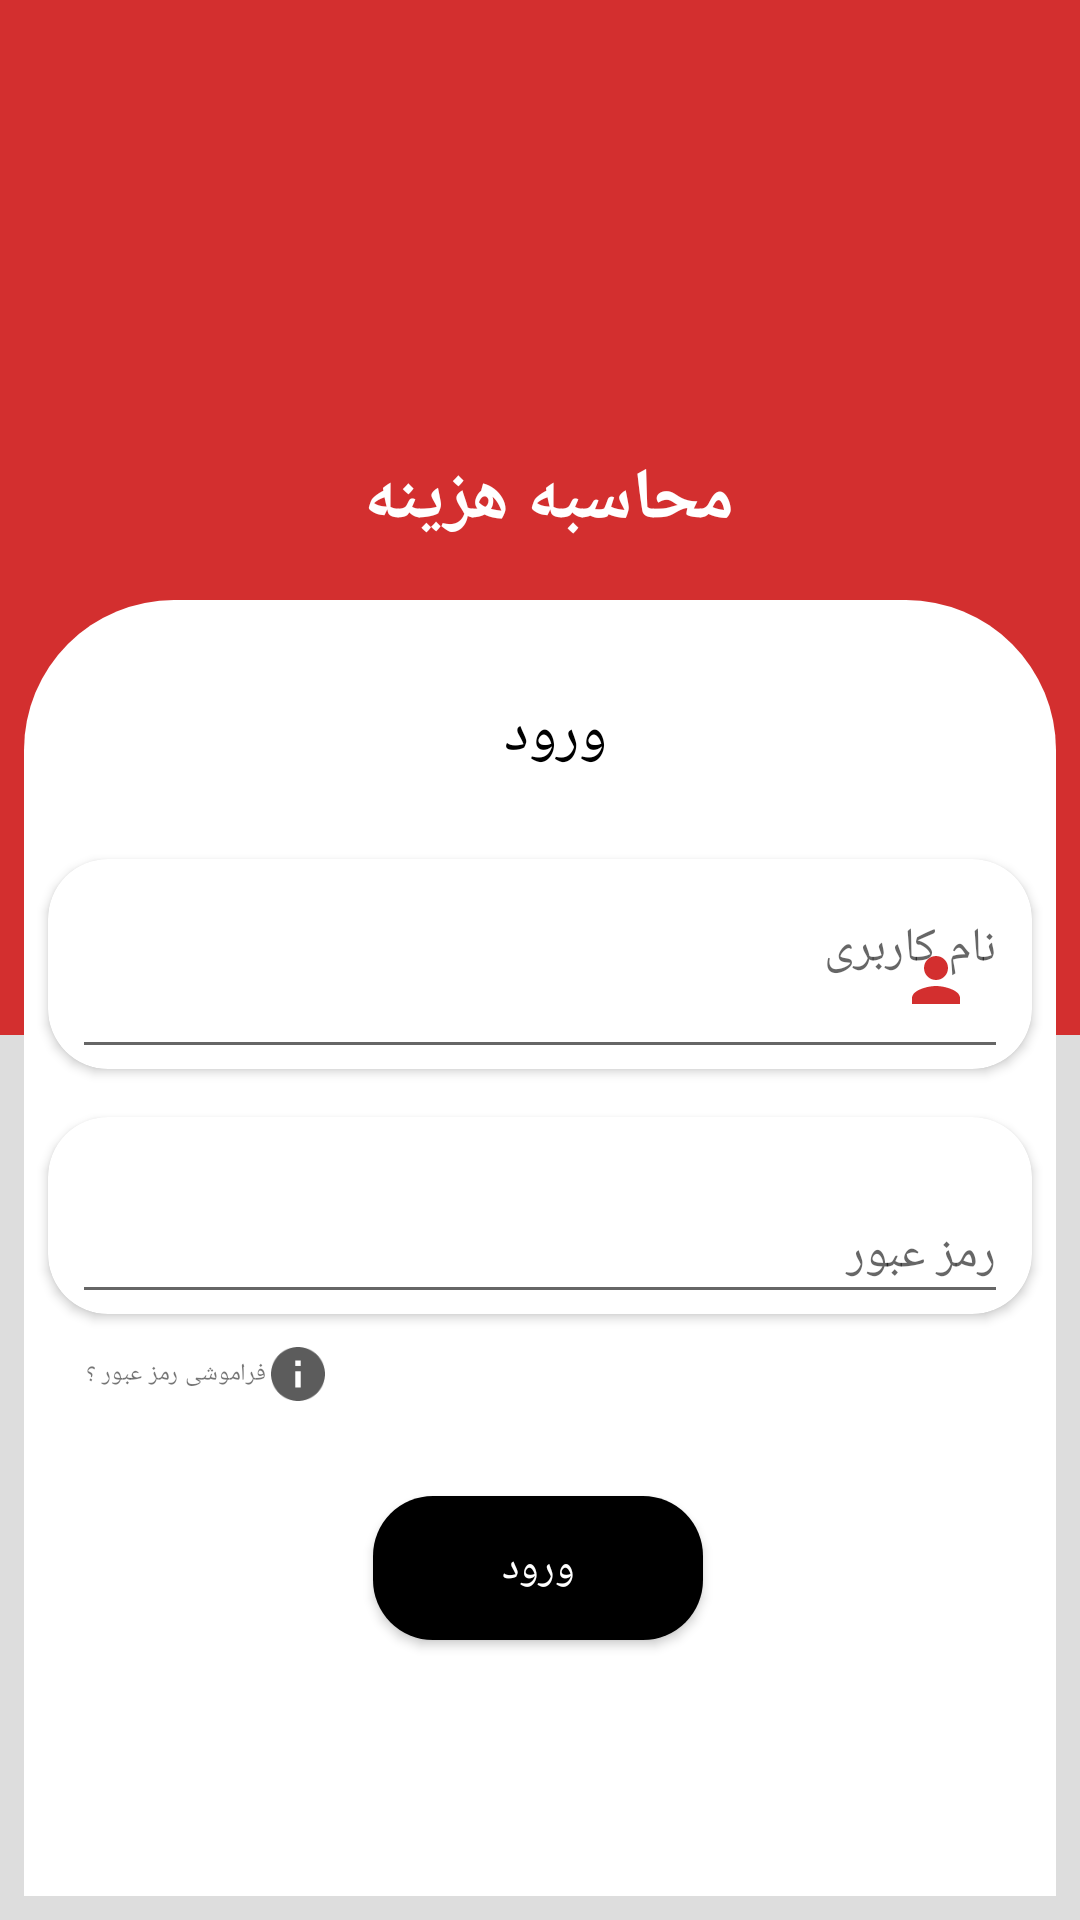

Android layout source for this screen:
<!-- AndroidManifest.xml: application theme AppTheme -->
<!-- res/layout/activity_authentication.xml -->
<?xml version="1.0" encoding="utf-8"?>
<androidx.constraintlayout.widget.ConstraintLayout xmlns:android="http://schemas.android.com/apk/res/android"
    xmlns:app="http://schemas.android.com/apk/res-auto"
    xmlns:tools="http://schemas.android.com/tools"
    android:layout_width="match_parent"
    android:layout_height="match_parent"
    android:id="@+id/root"
    android:background="@color/placeholder_bg">

    <androidx.constraintlayout.widget.ConstraintLayout
        android:id="@+id/imageView4"
        android:layout_width="0dp"
        android:layout_height="0dp"
        android:background="@color/colorPrimary"
        android:scaleType="fitXY"
        app:layout_constraintBottom_toBottomOf="@+id/guideline3"
        app:layout_constraintEnd_toEndOf="parent"
        app:layout_constraintStart_toStartOf="parent"
        app:layout_constraintTop_toTopOf="parent"
        tools:layout_editor_absoluteY="25dp">


        <ImageView
            android:id="@+id/img_logo"
            android:layout_width="131dp"
            android:layout_height="110dp"
            android:layout_marginTop="16dp"
            android:src="@mipmap/ic_launcher"
            app:layout_constraintBottom_toTopOf="@+id/textView7"
            app:layout_constraintEnd_toEndOf="parent"
            app:layout_constraintHorizontal_bias="0.498"
            app:layout_constraintStart_toStartOf="parent"
            app:layout_constraintTop_toTopOf="parent"
            app:srcCompat="@mipmap/ic_launcher" />

        <TextView
            android:id="@+id/textView7"
            android:layout_width="wrap_content"
            android:layout_height="wrap_content"
            android:layout_marginTop="24dp"
            android:text="محاسبه هزینه "
            android:textColor="#FFFFFF"
            android:textSize="24sp"
            android:textStyle="bold"
            app:layout_constraintEnd_toEndOf="parent"
            app:layout_constraintStart_toStartOf="parent"
            app:layout_constraintTop_toBottomOf="@+id/img_logo" />


    </androidx.constraintlayout.widget.ConstraintLayout>

    <androidx.constraintlayout.widget.ConstraintLayout
        android:id="@+id/constraintLayout"
        android:layout_width="match_parent"
        android:layout_height="0dp"
        android:layout_marginStart="8dp"
        android:layout_marginEnd="8dp"

        android:layout_marginBottom="8dp"
        android:background="@drawable/card_background_top_radius_white"
        app:layout_constraintBottom_toBottomOf="parent"
        app:layout_constraintEnd_toEndOf="parent"
        app:layout_constraintStart_toStartOf="parent"
        app:layout_constraintTop_toTopOf="@id/guideline4">

        <androidx.constraintlayout.widget.Guideline
            android:id="@+id/guideline2"
            android:layout_width="wrap_content"
            android:layout_height="wrap_content"
            android:orientation="horizontal"
            app:layout_constraintGuide_percent="0.2" />


        <androidx.cardview.widget.CardView
            android:id="@+id/card_password"
            android:layout_width="0dp"
            android:layout_height="wrap_content"
            android:layout_marginStart="8dp"
            android:layout_marginLeft="8dp"
            android:layout_marginTop="16dp"
            android:layout_marginEnd="8dp"
            android:layout_marginRight="8dp"
            android:background="@drawable/corrner_background_white"
            android:elevation="5dp"
            app:cardCornerRadius="20dp"
            app:layout_constraintEnd_toEndOf="parent"
            app:layout_constraintStart_toStartOf="parent"
            app:layout_constraintTop_toBottomOf="@+id/card_username">

            <com.google.android.material.textfield.TextInputLayout
                android:id="@+id/filledTextField_password"
                android:layout_width="match_parent"
                android:layout_height="match_parent"
                android:layout_marginStart="8dp"
                android:layout_marginLeft="8dp"
                android:layout_marginTop="16dp"
                android:layout_marginEnd="8dp"
                android:layout_marginRight="8dp"
                android:gravity="right"
                android:hint="رمز عبور"
                android:inputType="textPassword"
                android:layoutDirection="rtl"
                android:singleLine="true"
                app:hintTextAppearance="@style/TextLabel"
                app:hintTextColor="@color/colorPrimary"
                app:layout_constraintEnd_toEndOf="parent"
                app:layout_constraintStart_toStartOf="parent"
                app:layout_constraintTop_toBottomOf="@+id/card_username"
                app:startIconDrawable="@drawable/ic_baseline_lock_24"
                app:startIconTint="@color/colorPrimary">

                

                <com.google.android.material.textfield.TextInputEditText
                    android:id="@+id/edt_passowrd"
                    fontPath="fonts/iran_sans.ttf"
                    android:layout_width="match_parent"
                    android:layout_height="match_parent"
                    android:gravity="right"
                    android:imeOptions="actionNext"
                    android:inputType="textPassword"
                    android:singleLine="true"
                    android:textSize="16sp" />
            </com.google.android.material.textfield.TextInputLayout>


        </androidx.cardview.widget.CardView>


        <androidx.cardview.widget.CardView
            android:id="@+id/card_username"
            android:layout_width="0dp"
            android:layout_height="70dp"
            android:layout_marginStart="8dp"
            android:layout_marginLeft="8dp"
            android:layout_marginEnd="8dp"
            android:layout_marginRight="8dp"
            android:elevation="5dp"
            app:cardCornerRadius="20dp"
            app:layout_constraintEnd_toEndOf="parent"
            app:layout_constraintStart_toStartOf="parent"
            app:layout_constraintTop_toTopOf="@+id/guideline2">

            <com.google.android.material.textfield.TextInputLayout
                android:id="@+id/filledTextField_username"
                fontPath="fonts/iran_sans.ttf"
                android:layout_width="match_parent"
                android:layout_height="match_parent"
                android:layout_marginStart="8dp"
                android:layout_marginLeft="8dp"
                android:layout_marginEnd="8dp"
                android:layout_marginRight="8dp"
                android:hint="نام کاربری"
                android:layoutDirection="rtl"
                android:singleLine="true"
                app:hintTextAppearance="@style/TextLabel"
                app:hintTextColor="@color/colorPrimary"
                app:layout_constraintEnd_toEndOf="parent"
                app:layout_constraintStart_toStartOf="parent"
                app:layout_constraintTop_toTopOf="@+id/guideline2"
                app:startIconDrawable="@drawable/ic_baseline_person_24"
                app:startIconTint="@color/colorPrimary">

                

                <com.google.android.material.textfield.TextInputEditText
                    android:id="@+id/edt_first_name"
                    fontPath="fonts/iran_sans.ttf"
                    android:layout_width="match_parent"
                    android:layout_height="match_parent"
                    android:gravity="right"
                    android:imeOptions="actionNext"
                    android:singleLine="true"
                    android:textSize="16sp" />
            </com.google.android.material.textfield.TextInputLayout>

        </androidx.cardview.widget.CardView>


        <Button
            android:id="@+id/btn_login"
            android:layout_width="110dp"
            android:layout_height="wrap_content"
            android:background="@drawable/button_circle_colorprimary"
            android:text="ورود"
            android:textColor="@color/colorWhite"

            app:layout_constraintBottom_toBottomOf="parent"
            app:layout_constraintEnd_toEndOf="parent"
            app:layout_constraintHorizontal_bias="0.497"
            app:layout_constraintStart_toStartOf="parent"
            app:layout_constraintTop_toBottomOf="@+id/txt_forget_password"
            app:layout_constraintVertical_bias="0.25" />

        <TextView
            android:id="@+id/textView"
            android:layout_width="0dp"
            android:layout_height="wrap_content"
            android:gravity="center"
            android:text="ورود  "
            android:textColor="@color/black"
            android:textSize="20sp"
            app:layout_constraintBottom_toTopOf="@+id/guideline2"
            app:layout_constraintEnd_toEndOf="parent"
            app:layout_constraintHorizontal_bias="0.0"
            app:layout_constraintStart_toStartOf="parent"
            app:layout_constraintTop_toTopOf="parent"
            app:layout_constraintVertical_bias="0.533" />

        <TextView
            android:id="@+id/txt_forget_password"
            android:layout_width="wrap_content"
            android:layout_height="wrap_content"
            android:layout_marginStart="16dp"
            android:layout_marginLeft="16dp"
            android:layout_marginTop="8dp"
            android:background="?attr/selectableItemBackground"
            android:drawableRight="@drawable/ic_baseline_info_black_24"
            android:gravity="center"
            android:scaleX="0.9"
            android:scaleY="0.9"
            android:text="فراموشی رمز عبور ؟"
            android:textSize="9sp"
            app:layout_constraintStart_toStartOf="parent"
            app:layout_constraintTop_toBottomOf="@+id/card_password" />


    </androidx.constraintlayout.widget.ConstraintLayout>


    <androidx.constraintlayout.widget.Guideline
        android:id="@+id/guideline3"
        android:layout_width="wrap_content"
        android:layout_height="wrap_content"
        android:orientation="horizontal"
        app:layout_constraintGuide_begin="345dp" />

    <androidx.constraintlayout.widget.Guideline
        android:id="@+id/guideline4"
        android:layout_width="wrap_content"
        android:layout_height="wrap_content"
        android:orientation="horizontal"
        app:layout_constraintGuide_begin="200dp" />

</androidx.constraintlayout.widget.ConstraintLayout>
<!-- resources referenced by this layout -->
<resources>
  <color name="black">#000</color>
  <color name="colorPrimary">@color/newRedDark</color>
  <color name="colorWhite">#fff</color>
  <color name="placeholder_bg">#dddddd</color>
  <!-- drawable button_circle_colorprimary (drawable) -->
  <?xml version="1.0" encoding="utf-8"?>
  <shape android:shape="rectangle" xmlns:android="http://schemas.android.com/apk/res/android">
  
  
  
  
      <solid android:color="@color/black"/>
  
      <corners android:radius="20dp"/>
  
  </shape>
  <!-- drawable card_background_top_radius_white (drawable) -->
  <?xml version="1.0" encoding="utf-8"?>
  <shape android:shape="rectangle" xmlns:android="http://schemas.android.com/apk/res/android">
  
  
  
  
      <solid android:color="@color/colorWhite"/>
  
      <corners
          android:topRightRadius="50dp"
          android:topLeftRadius="50dp"
  
          />
  
  </shape>
  <!-- drawable corrner_background_white (drawable) -->
  <?xml version="1.0" encoding="utf-8"?>
  <shape android:shape="rectangle" xmlns:android="http://schemas.android.com/apk/res/android">
  
  
  
  
      <solid android:color="@color/colorWhite"/>
  
      <corners android:radius="30dp"/>
  
  
  </shape>
  <!-- drawable ic_baseline_info_black_24 (drawable) -->
  <vector android:height="24dp" android:tint="#5C5C5C"
      android:viewportHeight="24" android:viewportWidth="24"
      android:width="24dp" xmlns:android="http://schemas.android.com/apk/res/android">
      <path android:fillColor="#000" android:pathData="M12,2C6.48,2 2,6.48 2,12s4.48,10 10,10 10,-4.48 10,-10S17.52,2 12,2zM13,17h-2v-6h2v6zM13,9h-2L11,7h2v2z"/>
  </vector>
  <!-- drawable ic_baseline_person_24 (drawable) -->
  <vector android:height="24dp" android:tint="#272727"
      android:viewportHeight="24" android:viewportWidth="24"
      android:width="24dp" xmlns:android="http://schemas.android.com/apk/res/android">
      <path android:fillColor="@android:color/white" android:pathData="M12,12c2.21,0 4,-1.79 4,-4s-1.79,-4 -4,-4 -4,1.79 -4,4 1.79,4 4,4zM12,14c-2.67,0 -8,1.34 -8,4v2h16v-2c0,-2.66 -5.33,-4 -8,-4z"/>
  </vector>
  <!-- mipmap ic_launcher: png bitmap (drawable, 19174 bytes) -->
  <style name="TextLabel" parent="@android:style/TextAppearance">
          
          <item name="android:textSize">12sp</item>
          
          <item name="android:textColor">@color/colorPrimary</item>
  
      </style>
  <style name="AppTheme" parent="Theme.AppCompat.Light.NoActionBar">
          
          <item name="colorPrimary">@color/colorPrimary</item>
          <item name="colorPrimaryDark">@color/colorPrimaryDark</item>
          <item name="colorAccent">@color/colorAccent</item>
      </style>
  <color name="newRedDark">#d32f2f</color>
  <color name="colorPrimaryDark">#d32f2f</color>
  <color name="colorAccent">@color/newGreenDark</color>
  <color name="newGreenDark">#123c3d</color>
</resources>
